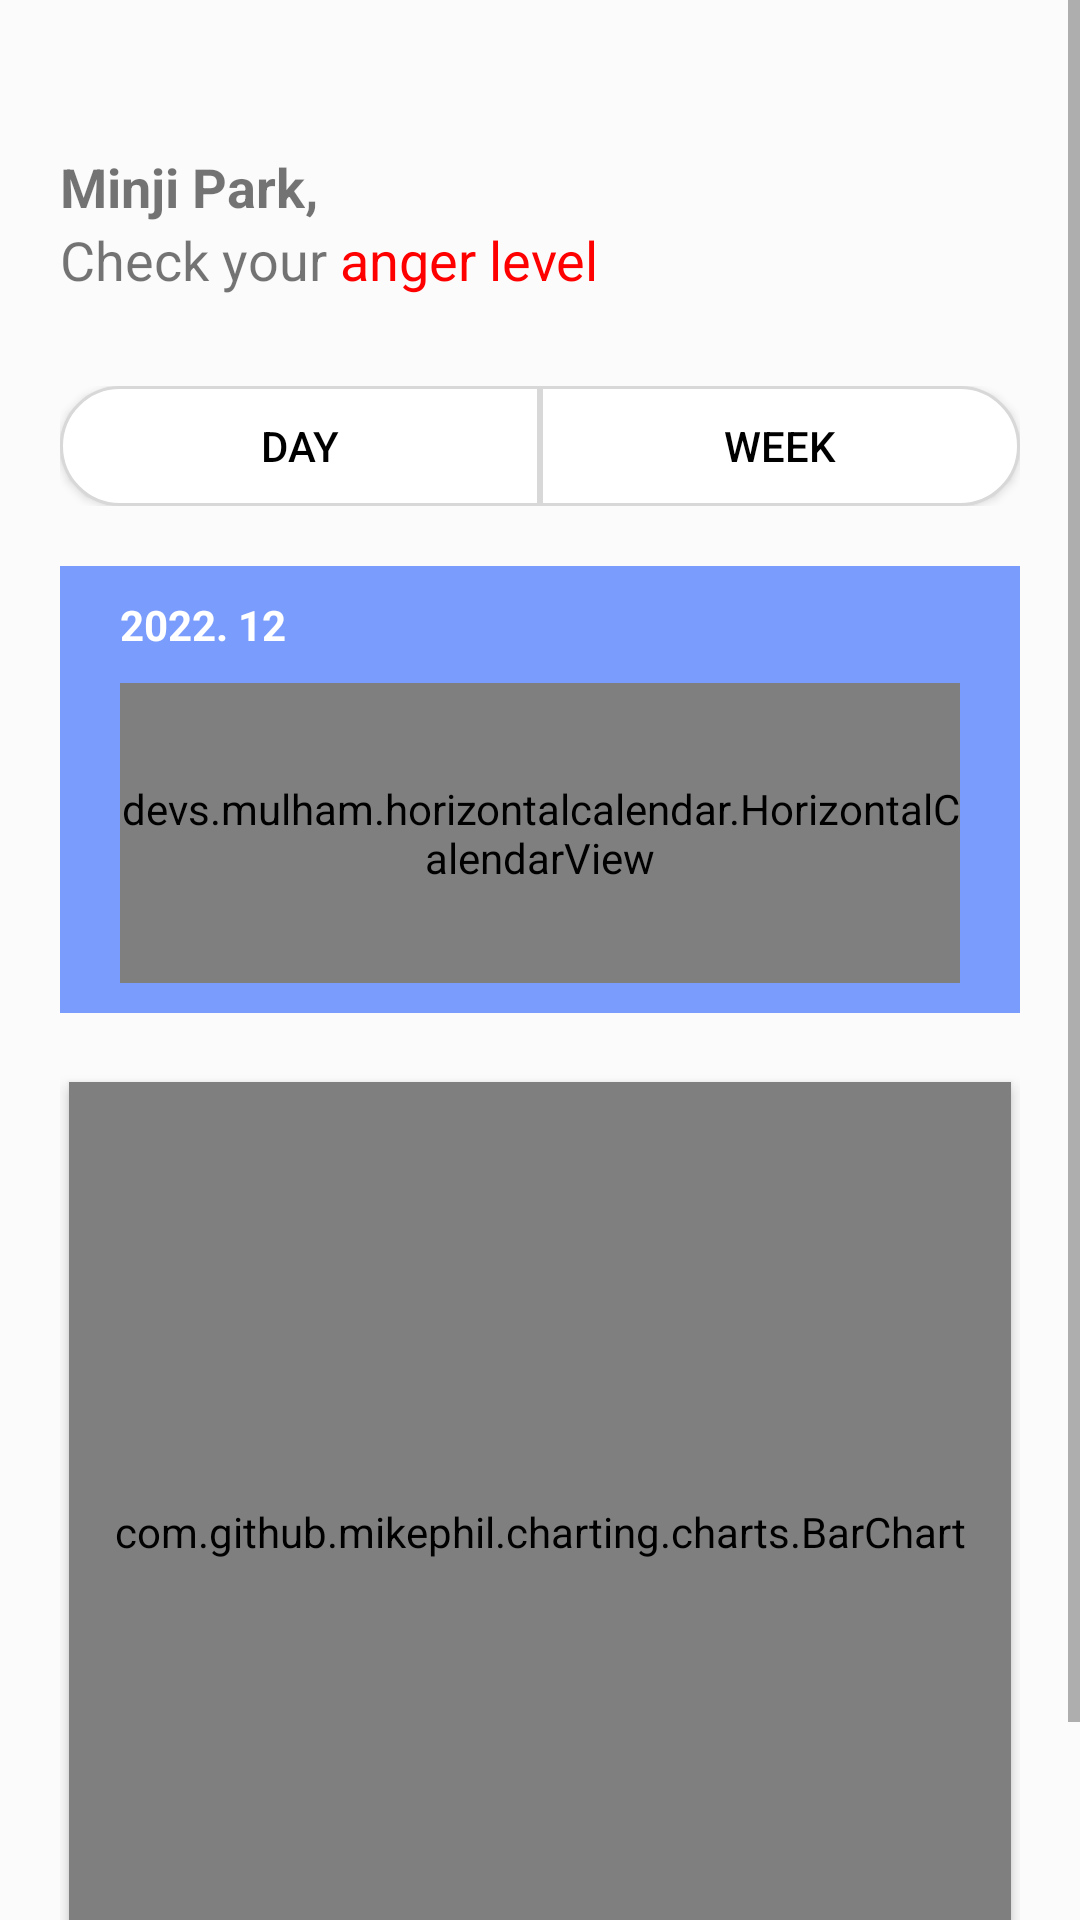

This screen was rendered from an Android layout file. Write that file and the resources it references.
<!-- AndroidManifest.xml: application theme Theme.ImagineCup -->
<!-- res/layout/fragment_analysis.xml -->
<?xml version="1.0" encoding="utf-8"?>
<androidx.constraintlayout.widget.ConstraintLayout xmlns:android="http://schemas.android.com/apk/res/android"
    xmlns:tools="http://schemas.android.com/tools"
    android:layout_width="match_parent"
    android:layout_height="match_parent"
    xmlns:app="http://schemas.android.com/apk/res-auto"
    android:background="#FBFBFB">

    <ScrollView
        android:layout_width="match_parent"
        android:layout_height="match_parent">

        <androidx.constraintlayout.widget.ConstraintLayout
            android:layout_width="match_parent"
            android:layout_height="match_parent"
            android:id="@+id/scroll_view"
            android:paddingVertical="50dp"
            android:background="#FBFBFB">

            <androidx.constraintlayout.widget.ConstraintLayout
                android:layout_width="match_parent"
                android:layout_height="wrap_content"
                android:orientation="vertical"
                app:layout_constraintTop_toTopOf="parent"
                android:id="@+id/layout_stress"
                android:paddingHorizontal="20dp">

                <TextView
                    android:id="@+id/textview_user_id"
                    android:layout_width="wrap_content"
                    android:layout_height="wrap_content"
                    app:layout_constraintTop_toTopOf="parent"
                    app:layout_constraintStart_toStartOf="parent"
                    android:text="Minji Park"
                    android:textStyle="bold"
                    android:textSize="18sp"/>

                <TextView
                    android:layout_width="wrap_content"
                    android:layout_height="wrap_content"
                    app:layout_constraintTop_toTopOf="parent"
                    app:layout_constraintStart_toEndOf="@+id/textview_user_id"
                    android:text=","
                    android:textStyle="bold"
                    android:textSize="18sp"/>

                <LinearLayout
                    android:layout_width="wrap_content"
                    android:layout_height="wrap_content"
                    android:orientation="horizontal"
                    app:layout_constraintTop_toBottomOf="@id/textview_user_id"
                    app:layout_constraintStart_toStartOf="parent">

                    <TextView
                        android:layout_width="wrap_content"
                        android:layout_height="wrap_content"
                        android:text="Check your "
                        android:textSize="18sp"/>
                    <TextView
                        android:layout_width="wrap_content"
                        android:layout_height="wrap_content"
                        android:text="anger level"
                        android:textColor="#FF0000"
                        android:textSize="18sp"/>

                </LinearLayout>

            </androidx.constraintlayout.widget.ConstraintLayout>

            <LinearLayout
                android:layout_width="match_parent"
                android:layout_height="40dp"
                android:id="@+id/layout_date_type_selection"
                app:layout_constraintTop_toBottomOf="@id/layout_stress"
                android:orientation="horizontal"
                android:weightSum="10"
                android:layout_marginTop="30dp"
                android:paddingHorizontal="20dp">

                <androidx.appcompat.widget.AppCompatButton
                    android:id="@+id/button_day"
                    android:layout_width="wrap_content"
                    android:layout_height="wrap_content"
                    android:text="Day"
                    android:textColor="@color/black"
                    android:layout_weight="5"
                    android:background="@drawable/analysis_day_left_button"
                    />

                <androidx.appcompat.widget.AppCompatButton
                    android:layout_width="wrap_content"
                    android:layout_height="wrap_content"
                    android:id="@+id/button_month"
                    android:text="Week"
                    android:textColor="@color/black"
                    android:layout_weight="5"
                    android:background="@drawable/analysis_day_right_button"/>

            </LinearLayout>

            <androidx.constraintlayout.widget.ConstraintLayout
                android:layout_width="match_parent"
                android:layout_height="wrap_content"
                app:layout_constraintTop_toBottomOf="@id/layout_date_type_selection"
                android:background="#7A9CFD"
                android:layout_marginTop="20dp"
                android:paddingHorizontal="20dp"
                android:paddingVertical="10dp"
                android:layout_marginHorizontal="20dp"
                android:id="@+id/dat_layout">

                <TextView
                    android:layout_width="wrap_content"
                    android:layout_height="wrap_content"
                    android:id="@+id/textview_date"
                    android:text="2022. 12"
                    android:textColor="@color/white"
                    android:textStyle="bold"
                    app:layout_constraintTop_toTopOf="parent"
                    app:layout_constraintStart_toStartOf="parent"/>

                <ImageView
                    android:layout_width="20dp"
                    android:layout_height="20dp"
                    android:id="@+id/imageview_calendar"
                    android:src="@drawable/calendar_icon"
                    app:layout_constraintLeft_toRightOf="@id/textview_date"
                    app:layout_constraintTop_toTopOf="parent"
                    android:layout_marginLeft="10dp" />

                <devs.mulham.horizontalcalendar.HorizontalCalendarView
                    android:id="@+id/horizontal_calendar"
                    android:layout_width="match_parent"
                    android:layout_height="100dp"
                    app:layout_constraintTop_toBottomOf="@id/textview_date"
                    android:layout_marginTop="10dp"
                    app:textColorNormal="#ffffff"/>

            </androidx.constraintlayout.widget.ConstraintLayout>

            <LinearLayout
                android:layout_width="match_parent"
                android:layout_height="wrap_content"
                app:layout_constraintTop_toBottomOf="@+id/dat_layout"
                android:padding="3dp"
                android:clipToPadding="false"
                android:layout_marginHorizontal="20dp"
                android:layout_marginTop="20dp">

                <com.github.mikephil.charting.charts.BarChart
                    android:id="@+id/chart_stress_index"
                    android:layout_width="match_parent"
                    android:layout_height="300dp"
                    android:elevation="3dp"
                    android:background="#FBFBFB"/>
            </LinearLayout>


        </androidx.constraintlayout.widget.ConstraintLayout>

    </ScrollView>


</androidx.constraintlayout.widget.ConstraintLayout>
<!-- resources referenced by this layout -->
<resources>
  <color name="black">#FF000000</color>
  <color name="white">#FFFFFFFF</color>
  <!-- drawable analysis_day_left_button (drawable) -->
  <?xml version="1.0" encoding="utf-8"?>
  <selector xmlns:android="http://schemas.android.com/apk/res/android">
  
      <item android:state_pressed="true">
          <shape xmlns:android="http://schemas.android.com/apk/res/android">
              <corners
                  android:topLeftRadius="250dp"
                  android:bottomLeftRadius="250dp"/>
              <solid
                  android:color="#8A6CFF"/>
          </shape>
      </item>
  
      <item android:state_selected="true">
          <shape xmlns:android="http://schemas.android.com/apk/res/android">
              <stroke
                  android:width="1dp"
                  android:color="#8A6CFF"
                  />
              <corners
                  android:topLeftRadius="250dp"
                  android:bottomLeftRadius="250dp"/>
              <solid
                  android:color="#FFFFFF"/>
          </shape>
      </item>
  
      <item>
          <shape xmlns:android="http://schemas.android.com/apk/res/android">
              <stroke
                  android:width="1dp"
                  android:color="#D8D8D8"/>
              <corners
                  android:topLeftRadius="250dp"
                  android:bottomLeftRadius="250dp"/>
              <solid
                  android:color="@color/white"/>
          </shape>
      </item>
  
  </selector>
  <!-- drawable analysis_day_right_button (drawable) -->
  <?xml version="1.0" encoding="utf-8"?>
  <selector xmlns:android="http://schemas.android.com/apk/res/android">
  
      <item android:state_pressed="true">
          <shape xmlns:android="http://schemas.android.com/apk/res/android">
              <corners
                  android:topRightRadius="250dp"
                  android:bottomRightRadius="250dp"/>
              <solid
                  android:color="#8A6CFF"/>
          </shape>
      </item>
  
      <item>
          <shape xmlns:android="http://schemas.android.com/apk/res/android">
              <stroke
                  android:width="1dp"
                  android:color="#D8D8D8"/>
              <corners
                  android:topRightRadius="250dp"
                  android:bottomRightRadius="250dp"/>
              <solid
                  android:color="#ffffff"/>
          </shape>
      </item>
  
  </selector>
  <style name="Theme.ImagineCup" parent="Theme.MaterialComponents.DayNight.DarkActionBar">
          
          <item name="colorPrimary">@color/purple_500</item>
          <item name="colorPrimaryVariant">@color/purple_700</item>
          <item name="colorOnPrimary">@color/white</item>
          
          <item name="colorSecondary">@color/teal_200</item>
          <item name="colorSecondaryVariant">@color/teal_700</item>
          <item name="colorOnSecondary">@color/black</item>
          
          <item name="android:statusBarColor" tools:targetApi="l">?attr/colorPrimaryVariant</item>
          
      </style>
  <color name="purple_500">#FF6200EE</color>
  <color name="purple_700">#FF3700B3</color>
  <color name="teal_200">#FF03DAC5</color>
  <color name="teal_700">#FF018786</color>
</resources>
